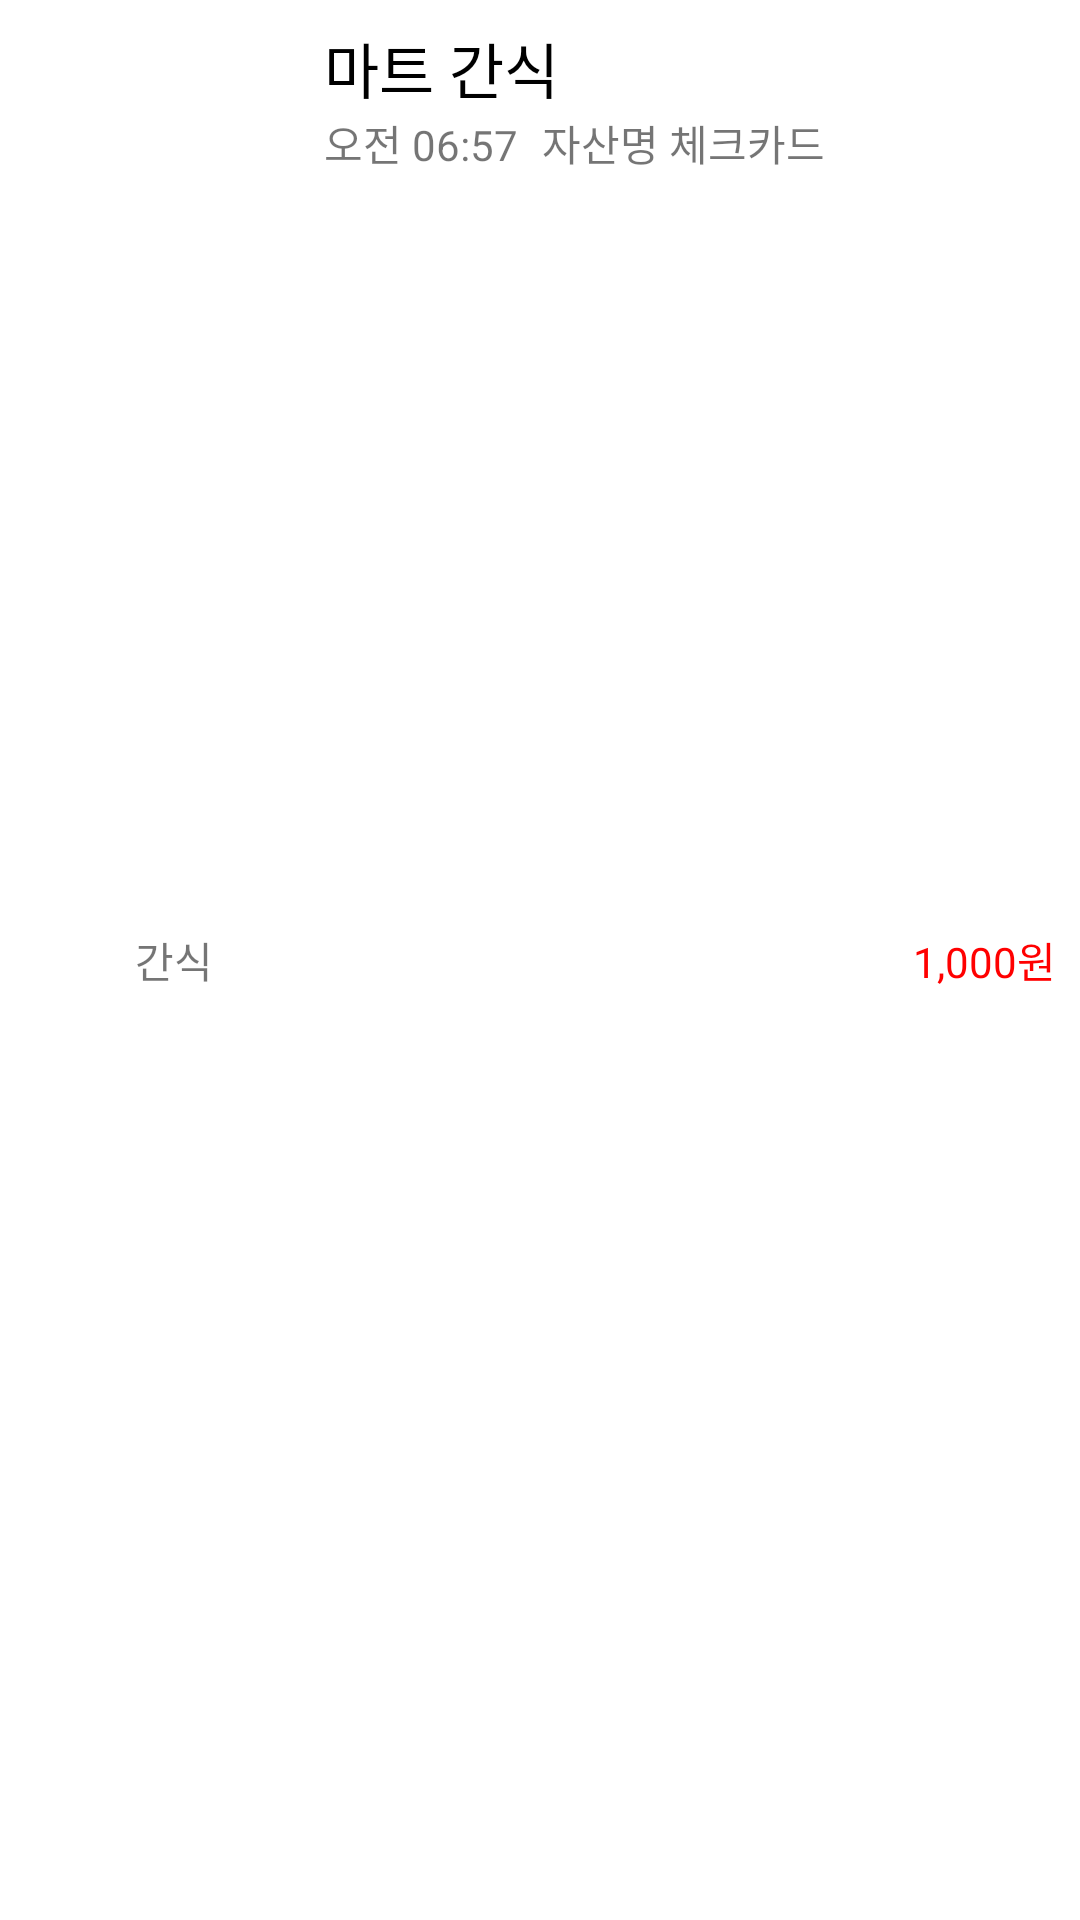

Write the Android layout XML for this screen, with the resource values it uses.
<!-- AndroidManifest.xml: application theme Theme.MyAccountbook -->
<!-- res/layout/record_item.xml -->
<?xml version="1.0" encoding="utf-8"?>
<androidx.constraintlayout.widget.ConstraintLayout xmlns:android="http://schemas.android.com/apk/res/android"
    xmlns:app="http://schemas.android.com/apk/res-auto"
    xmlns:tools="http://schemas.android.com/tools"
    android:layout_width="match_parent"
    android:layout_height="wrap_content"
    android:background="#FFFFFF"
    android:padding="8dp">

    <TextView
        android:id="@+id/textView20"
        android:layout_width="100dp"
        android:layout_height="wrap_content"
        android:gravity="center"
        android:text="간식"
        app:layout_constraintBottom_toBottomOf="parent"
        app:layout_constraintStart_toStartOf="parent"
        app:layout_constraintTop_toTopOf="parent" />

    <TextView
        android:id="@+id/textView21"
        android:layout_width="wrap_content"
        android:layout_height="wrap_content"
        android:text="마트 간식"
        android:textColor="#000000"
        android:textSize="20sp"
        app:layout_constraintStart_toEndOf="@+id/textView20"
        app:layout_constraintTop_toTopOf="parent" />

    <TextView
        android:id="@+id/textView22"
        android:layout_width="wrap_content"
        android:layout_height="wrap_content"
        android:text="신한 자산명 -> 카카오뱅크 자산명"
        android:visibility="invisible"
        app:layout_constraintStart_toStartOf="@+id/textView21"
        app:layout_constraintTop_toTopOf="@+id/textView21" />

    <TextView
        android:id="@+id/textView23"
        android:layout_width="wrap_content"
        android:layout_height="wrap_content"
        android:text="오전 06:57"
        app:layout_constraintEnd_toStartOf="@+id/textView24"
        app:layout_constraintStart_toStartOf="@+id/textView21"
        app:layout_constraintTop_toBottomOf="@+id/textView21" />

    <TextView
        android:id="@+id/textView24"
        android:layout_width="wrap_content"
        android:layout_height="wrap_content"
        android:layout_marginLeft="8dp"
        android:text="자산명 체크카드"
        app:layout_constraintStart_toEndOf="@+id/textView23"
        app:layout_constraintTop_toBottomOf="@+id/textView21" />

    <TextView
        android:id="@+id/textView25"
        android:layout_width="wrap_content"
        android:layout_height="wrap_content"
        android:text="1,000원"
        android:textColor="#FF0000"
        app:layout_constraintBottom_toBottomOf="parent"
        app:layout_constraintEnd_toEndOf="parent"
        app:layout_constraintTop_toTopOf="parent" />
</androidx.constraintlayout.widget.ConstraintLayout>
<!-- resources referenced by this layout -->
<resources>
  <style name="Theme.MyAccountbook" parent="Base.Theme.MyAccountbook" />
  <style name="Base.Theme.MyAccountbook" parent="Theme.AppCompat.DayNight.NoActionBar">
          <item name="colorButtonNormal">@color/white</item>
  
          
          
      </style>
  <color name="white">#FFFFFFFF</color>
</resources>
